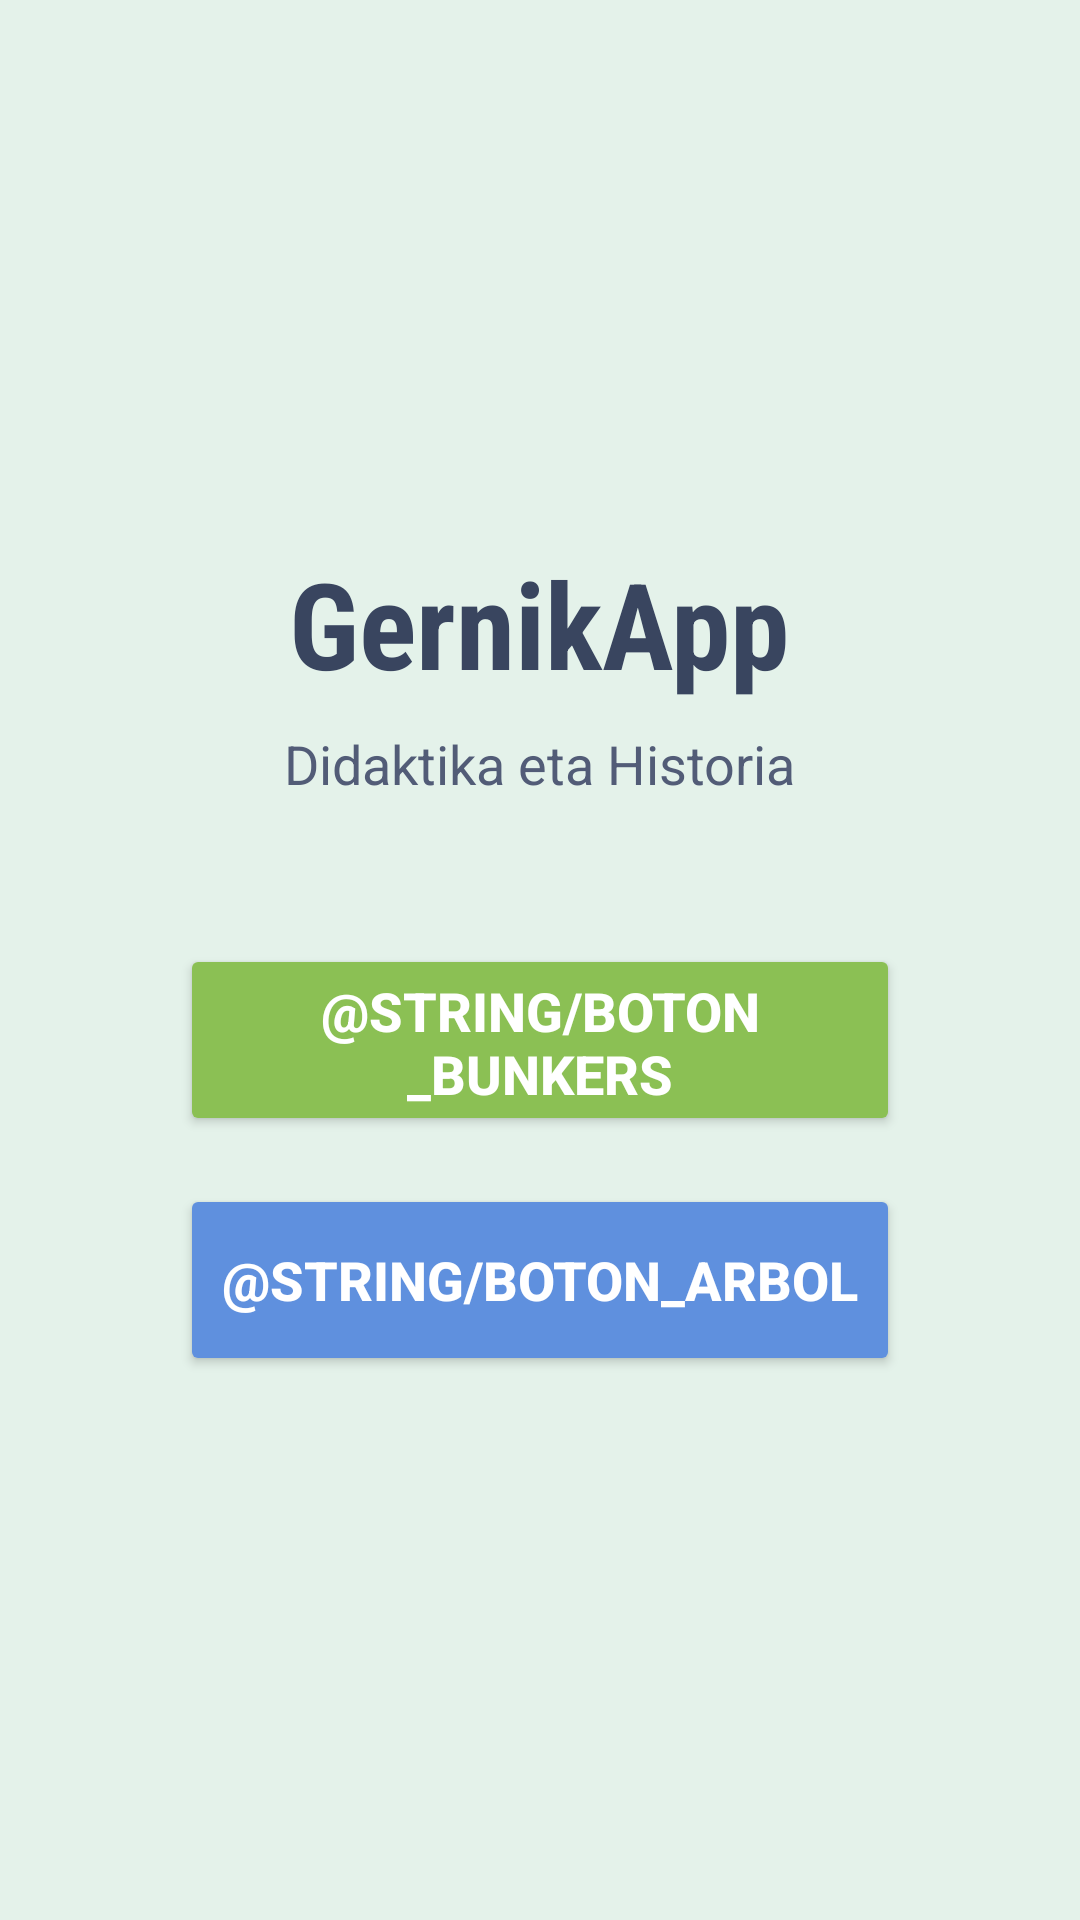

The Android layout XML behind this screen, and the referenced resources:
<!-- AndroidManifest.xml: application theme Theme.GernikApp -->
<!-- res/layout/activity_arbol_main.xml -->
<?xml version="1.0" encoding="utf-8"?>
<androidx.constraintlayout.widget.ConstraintLayout xmlns:android="http://schemas.android.com/apk/res/android"
    xmlns:app="http://schemas.android.com/apk/res-auto"
    xmlns:tools="http://schemas.android.com/tools"
    android:id="@+id/main"
    android:layout_width="match_parent"
    android:layout_height="match_parent"
    tools:context=".ArbolMainActivity">

    <LinearLayout
        android:layout_width="match_parent"
        android:layout_height="match_parent"
        android:gravity="center"
        android:orientation="vertical"
        android:padding="24dp"
        android:background="@color/base">

        <TextView
            android:layout_width="wrap_content"
            android:layout_height="wrap_content"
            android:text="GernikApp"
            android:textSize="40sp"
            android:textStyle="bold"
            android:textColor="@color/txtPrincipal"
            android:fontFamily="sans-serif-condensed"
            android:layout_marginBottom="8dp"/>

        <TextView
            android:layout_width="wrap_content"
            android:layout_height="wrap_content"
            android:text="Didaktika eta Historia"
            android:textSize="18sp"
            android:textColor="@color/txtSecundario"
            android:layout_marginBottom="48dp"/>

        <Button
            android:id="@+id/btnBunkers"
            android:layout_width="240dp"
            android:layout_height="64dp"
            android:text="@string/boton_bunkers"
            android:textSize="18sp"
            android:textStyle="bold"
            android:textColor="@color/white"
            android:backgroundTint="@color/btnPrincipal"
            android:elevation="4dp"
            android:layout_marginBottom="16dp"/>

        <Button
            android:id="@+id/btnArbol"
            android:layout_width="240dp"
            android:layout_height="64dp"
            android:text="@string/boton_arbol"
            android:textSize="18sp"
            android:textStyle="bold"
            android:textColor="@color/white"
            android:backgroundTint="@color/btnSecundario"
            android:elevation="4dp"/>

    </LinearLayout>

</androidx.constraintlayout.widget.ConstraintLayout>
<!-- resources referenced by this layout -->
<resources>
  <color name="base">#E4F2EA</color>
  <color name="btnPrincipal">#8BC054</color>
  <color name="btnSecundario">#5F90DE</color>
  <color name="txtPrincipal">#39455F</color>
  <color name="txtSecundario">#525C77</color>
  <color name="white">#FFFFFFFF</color>
  <style name="Theme.GernikApp" parent="Base.Theme.GernikApp" />
  <style name="Base.Theme.GernikApp" parent="Theme.Material3.DayNight.NoActionBar">
          
          
      </style>
</resources>
